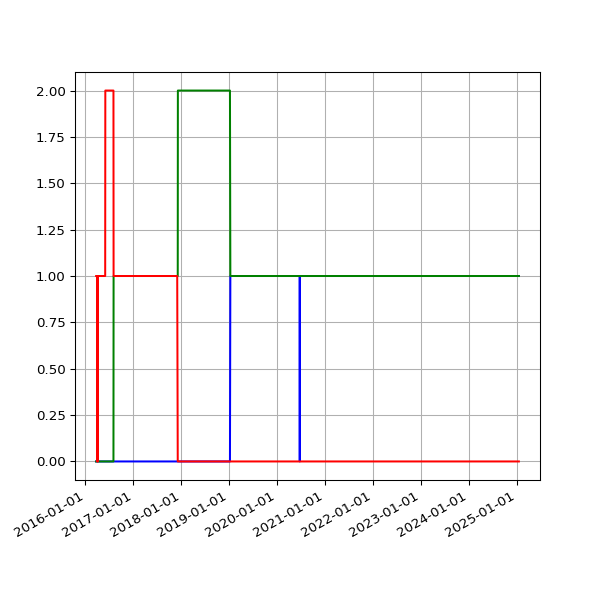

The data file committed next to this chart (first rows):
date, 2.01, 2.02, 2.03
2016-03-23 04:07:31 +0000, 1, , 
2016-03-24 03:01:13 +0000, 1, , 
2016-03-25 04:05:19 +0000, 1, , 
2016-03-26 04:39:19 +0000, 1, , 
2016-03-27 04:04:43 +0100, 1, , 
2016-03-28 03:49:06 +0100, 1, , 
2016-03-29 04:58:23 +0100, 1, , 
2016-03-30 04:21:13 +0100, 1, , 
2016-03-31 03:54:29 +0100, 1, , 
2016-04-01 02:42:26 +0100, , , 
2016-04-02 04:07:13 +0100, 1, , 
2016-04-03 02:49:37 +0100, 1, , 
2016-04-04 02:25:46 +0100, , , 
2016-04-05 04:55:46 +0100, 1, , 
2016-04-06 02:25:19 +0100, 1, , 
2016-04-08 02:36:19 +0100, 1, , 
2016-04-10 02:45:52 +0100, 1, , 
2016-04-13 03:07:06 +0100, 1, , 
2016-04-16 02:23:01 +0100, 1, , 
2016-04-19 02:16:20 +0100, 1, , 
2016-04-22 02:20:36 +0100, 1, , 
2016-04-26 02:20:16 +0100, 1, , 
2016-04-27 02:54:22 +0100, 1, , 
2016-04-30 02:21:55 +0100, 1, , 
2016-05-01 02:23:43 +0100, 1, , 
2016-05-02 02:59:07 +0100, 1, , 
2016-05-03 02:59:17 +0100, 1, , 
2016-05-04 02:52:33 +0100, 1, , 
2016-05-05 02:59:23 +0100, 1, , 
2016-05-07 02:38:06 +0100, 1, , 
2016-05-12 02:25:21 +0100, 1, , 
2016-05-14 02:26:31 +0100, 1, , 
2016-05-15 02:24:22 +0100, 1, , 
2016-05-20 02:24:25 +0100, 1, , 
2016-05-21 02:35:26 +0100, 1, , 
2016-05-22 02:40:10 +0100, 1, , 
2016-05-23 02:44:24 +0100, 1, , 
2016-05-24 02:38:17 +0100, 1, , 
2016-05-25 02:25:39 +0100, 1, , 
2016-05-27 03:44:21 +0100, 1, , 
2016-05-31 02:25:39 +0100, 1, , 
2016-06-01 02:30:55 +0100, 2, , 
2016-06-02 02:24:09 +0100, 2, , 
2016-06-03 02:26:48 +0100, 2, , 
2016-06-04 02:34:11 +0100, 2, , 
2016-06-05 02:26:27 +0100, 2, , 
2016-06-08 02:31:20 +0100, 2, , 
2016-06-09 02:28:28 +0100, 2, , 
2016-06-10 02:36:42 +0100, 2, , 
2016-06-11 02:26:58 +0100, 2, , 
2016-06-12 02:22:27 +0100, 2, , 
2016-06-13 02:18:13 +0100, 2, , 
2016-06-14 02:19:27 +0100, 2, , 
2016-06-15 02:28:29 +0100, 2, , 
2016-06-16 02:25:53 +0100, 2, , 
2016-06-17 02:22:12 +0100, 2, , 
2016-06-18 02:21:26 +0100, 2, , 
2016-06-19 02:21:23 +0100, 2, , 
2016-06-20 02:26:06 +0100, 2, , 
2016-06-21 02:31:02 +0100, 2, , 
... 2,282 more rows
